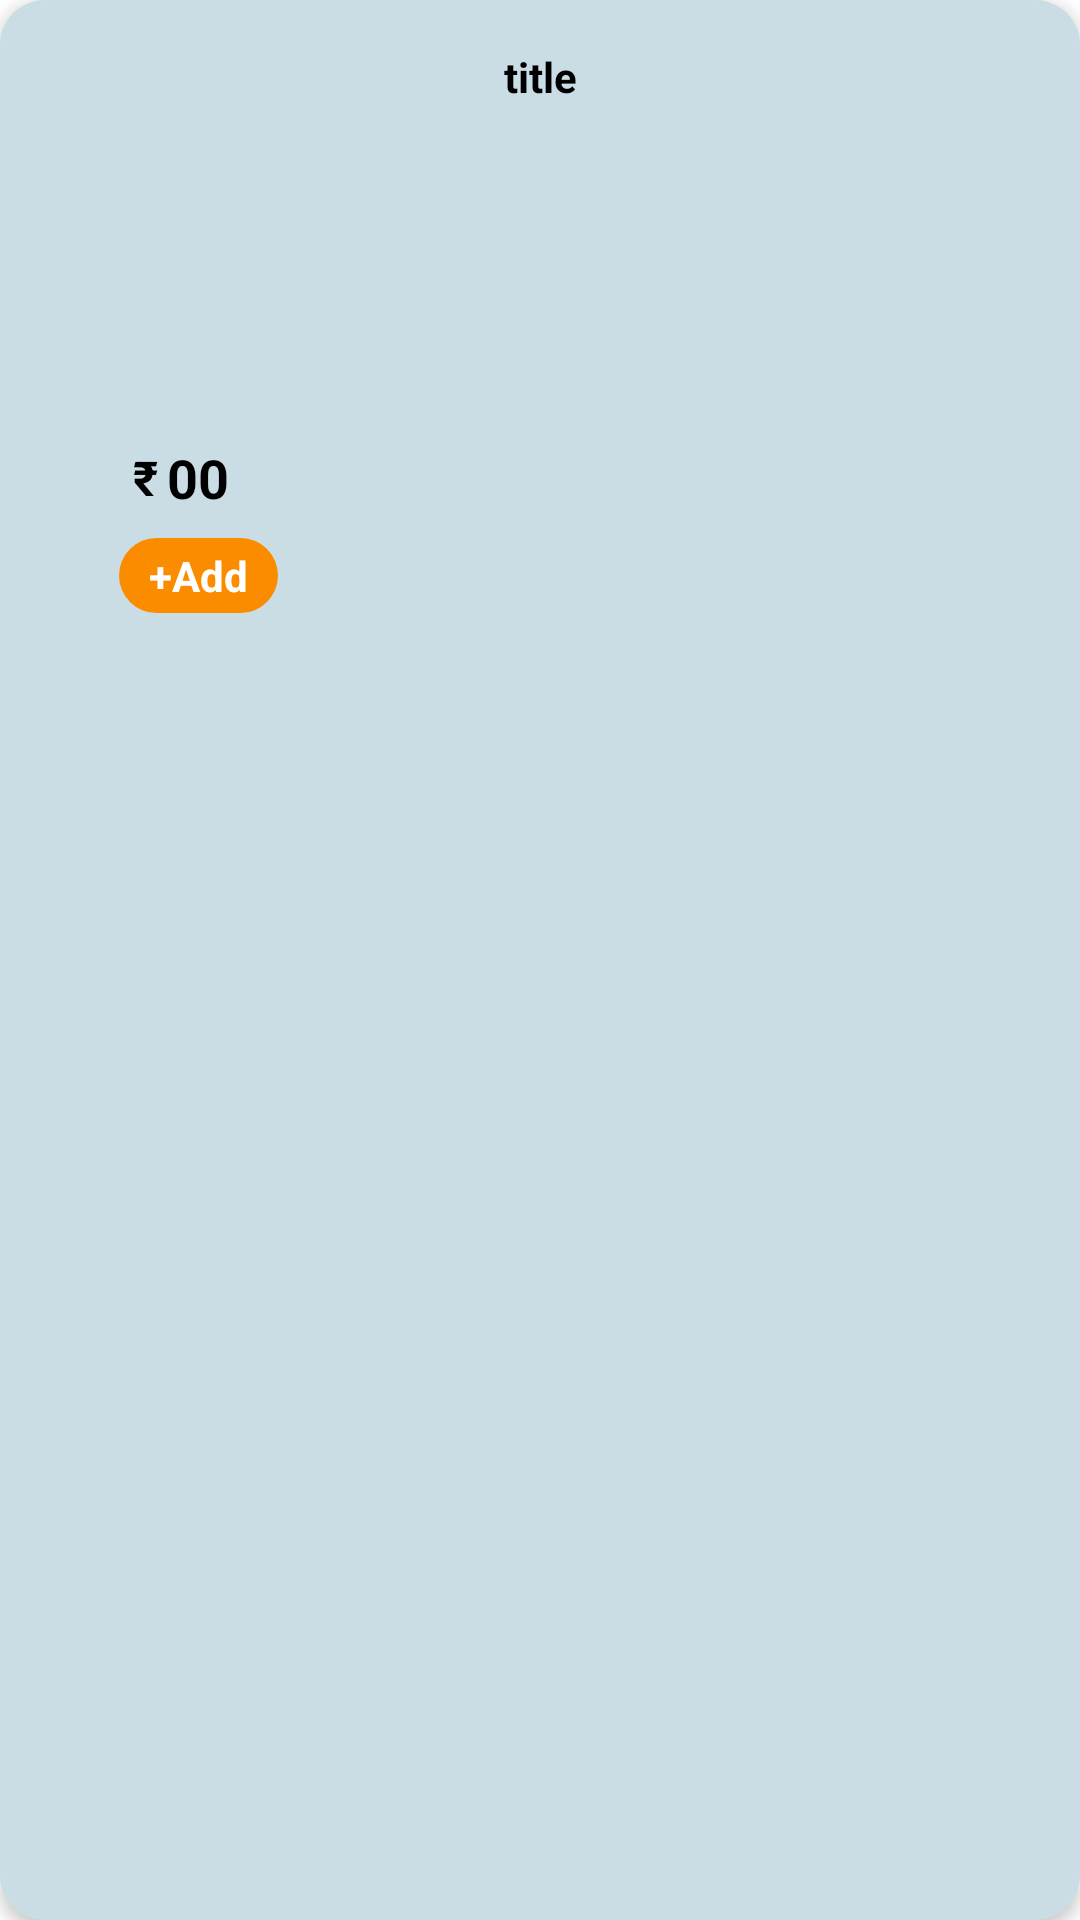

This screen was rendered from an Android layout file. Write that file and the resources it references.
<!-- AndroidManifest.xml: application theme Theme.FoodOrderingApp -->
<!-- res/layout/viewholder_popular.xml -->
<?xml version="1.0" encoding="utf-8"?>
<androidx.constraintlayout.widget.ConstraintLayout xmlns:android="http://schemas.android.com/apk/res/android"
    xmlns:app="http://schemas.android.com/apk/res-auto"
    xmlns:tools="http://schemas.android.com/tools"
    android:layout_width="wrap_content"
    android:layout_height="wrap_content"
    android:layout_margin="10dp"
    android:background="@drawable/cart_background"
    android:elevation="3dp">

    <TextView
        android:id="@+id/title"
        android:layout_width="wrap_content"
        android:layout_height="wrap_content"
        android:layout_marginStart="4dp"
        android:layout_marginTop="16dp"
        android:layout_marginEnd="4dp"
        android:text="title"
        android:textColor="@color/black"
        android:textSize="14sp"
        android:textStyle="bold"
        app:layout_constraintEnd_toEndOf="parent"
        app:layout_constraintStart_toStartOf="parent"
        app:layout_constraintTop_toTopOf="parent" />

    <ImageView
        android:id="@+id/pic"
        android:layout_width="100dp"
        android:layout_height="100dp"
        android:layout_marginStart="16dp"
        android:layout_marginTop="12dp"
        android:layout_marginEnd="16dp"
        app:layout_constraintEnd_toEndOf="parent"
        app:layout_constraintHorizontal_bias="0.0"
        app:layout_constraintStart_toStartOf="parent"
        app:layout_constraintTop_toBottomOf="@+id/title"
        app:srcCompat="@drawable/pop_1" />

    <TextView
        android:id="@+id/fee"
        android:layout_width="wrap_content"
        android:layout_height="wrap_content"
        android:text="00"
        android:textColor="@color/black"
        android:textSize="18sp"
        android:textStyle="bold"
        app:layout_constraintEnd_toEndOf="@+id/pic"
        app:layout_constraintStart_toStartOf="@+id/pic"
        app:layout_constraintTop_toBottomOf="@+id/pic"
        tools:ignore="MissingConstraints"
        tools:layout_editor_absoluteY="147dp" />

    <TextView
        android:id="@+id/textView10"
        android:layout_width="wrap_content"
        android:layout_height="wrap_content"
        android:layout_marginEnd="3dp"
        android:text="₹"
        android:textColor="@color/black"
        android:textSize="16sp"
        android:textStyle="bold"
        app:layout_constraintBottom_toBottomOf="@+id/fee"
        app:layout_constraintEnd_toStartOf="@+id/fee"
        app:layout_constraintTop_toBottomOf="@+id/pic" />

    <TextView
        android:id="@+id/addBtn"
        android:layout_width="wrap_content"
        android:layout_height="wrap_content"
        android:layout_margin="8dp"
        android:background="@drawable/button2"
        android:paddingStart="10dp"
        android:paddingTop="3dp"
        android:paddingEnd="10dp"
        android:paddingBottom="3dp"
        android:text="+Add"
        android:textColor="@color/white"
        android:textStyle="bold"
        app:layout_constraintEnd_toEndOf="@+id/pic"
        app:layout_constraintStart_toStartOf="@+id/pic"
        app:layout_constraintTop_toBottomOf="@+id/fee" />
</androidx.constraintlayout.widget.ConstraintLayout>
<!-- resources referenced by this layout -->
<resources>
  <color name="black">#FF000000</color>
  <color name="white">#FFFFFFFF</color>
  <!-- drawable button2 (drawable) -->
  <?xml version="1.0" encoding="utf-8"?>
  <selector xmlns:android="http://schemas.android.com/apk/res/android">
  
      <item>
          <shape android:shape="rectangle">
              <solid android:color="#FB8C00"/>
              <corners android:radius="50dp"/>
          </shape>
      </item>
  </selector>
  <!-- drawable cart_background (drawable) -->
  <?xml version="1.0" encoding="utf-8"?>
  <selector xmlns:android="http://schemas.android.com/apk/res/android">
  <item>
      <shape android:shape="rectangle">
          <solid android:color="#FDCADCE4"/>
          <corners android:radius="15dp"/>
      </shape>
  </item>
  </selector>
  <style name="Theme.FoodOrderingApp" parent="Base.Theme.FoodOrderingApp" />
  <style name="Base.Theme.FoodOrderingApp" parent="Theme.MaterialComponents.DayNight.NoActionBar">
          
          <item name="colorPrimary">@color/logo</item>
          <item name="colorPrimaryVariant">@color/logo</item>
          <item name="colorOnPrimary">@color/logo</item>
  
          <item name="android:statusBarColor" tools:targetApi="lollipop">?attr/colorPrimaryVariant</item>
  
      </style>
  <color name="logo">#FB8C00</color>
</resources>
